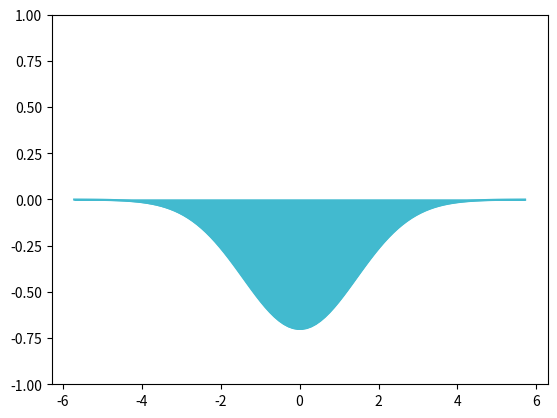

The matplotlib source for this figure:
import matplotlib.pyplot as plt
import numpy as np
import scipy.stats as stats

# We use normal distribution to visualize valence, as std = abs(1/valence) & mu = 0

# valence is updated based on user's word-evaluating submission on TODAY page
# All 3 emotion dimension values, including valence, is reset every midnight at 00:00.
valence = -0.7
mu = 0


# When the user is pretty happy intuitively, their valence is above 0:
# 1. the diagram is above the x-axis.
# 2. the color is a happy color
# 3. the happier the user, the higher the top of the diagram should be


if valence > 0:
    std = 1/valence
    variance = np.square(std)
    x = np.linspace(mu - 4*std, mu + 4*std, 100)  # 做图横轴取值根据std(也就是valence)做适当规范, 前端工程师可根据实际情况进行调节
    y = np.sqrt(2*np.pi)*stats.norm.pdf(x, mu, std)  # y is standardized so that the actual y value is equal to valence
    plt.plot(x, y, color='#FA7690')  # line color - refer to the UI file for the actual color used in the app
    plt.fill_between(x, y, color='#FA7690')  # fill color - refer to the UI file for the actual color used in the app


# When the user is pretty sad intuitively, their valence is below 0:
# 1. the diagram is below the x-axis, mirroring the happy situation
# 2. the color is a sad color
# 3. the sadder the user, the lower the top of the diagram should be


elif valence < 0:
    std = - 1/valence
    variance = np.square(std)
    x = np.linspace(mu - 4 * std, mu + 4 * std, 100)
    y = - np.sqrt(2*np.pi)*stats.norm.pdf(x, mu, std)
    plt.plot(x, y, color='#42BACF')
    plt.fill_between(x, y, color='#42BACF')

# When valence = 0:
# there is a 0 line in the middle
# the color should be neutral

else:
    x, y = [-4, 4], [0, 0]
    plt.plot(x, y, color='grey')

# the axises should be removed in the actual visualization in the interface
# the labels should be kept (or removed) as indicated in the UI files
plt.ylim(-1, 1)
# plt.axis('off')

plt.show()
